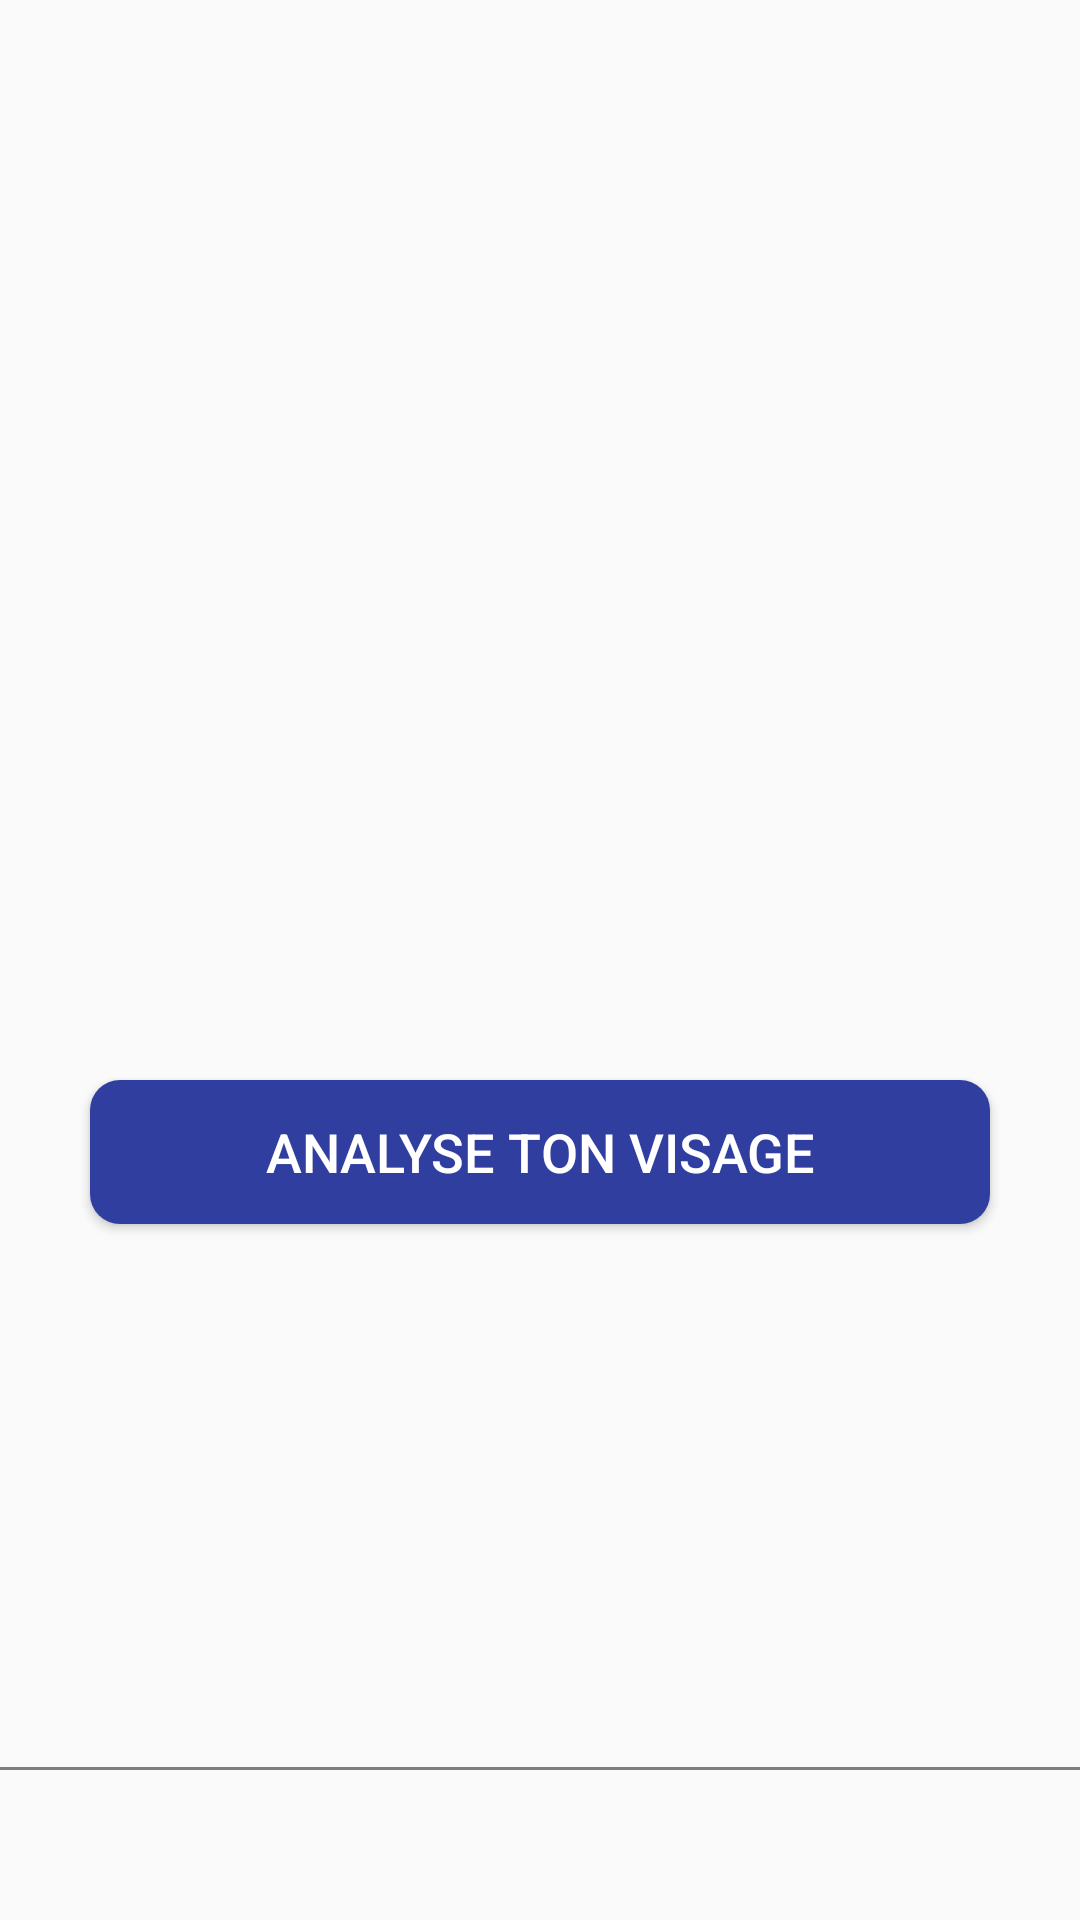

Layout XML and referenced resources for this Android screen:
<!-- AndroidManifest.xml: activity theme AppTheme.FullScreen -->
<!-- res/layout/activity_welcome.xml -->
<?xml version="1.0" encoding="utf-8"?>
<RelativeLayout xmlns:android="http://schemas.android.com/apk/res/android"
    xmlns:app="http://schemas.android.com/apk/res-auto"
    xmlns:tools="http://schemas.android.com/tools"
    android:layout_width="match_parent"
    android:layout_height="match_parent"
    tools:showIn="@layout/activity_welcome">


    <android.support.v4.view.ViewPager
        android:id="@+id/view_pager"
        android:layout_width="wrap_content"
        android:layout_height="wrap_content" />


    <Button
        android:id="@+id/btn_start"
        android:layout_width="300dp"
        android:layout_height="wrap_content"
        android:text="@string/start_test"
        android:textColor="@android:color/white"
        android:textSize="18sp"
        android:background="@drawable/bg_btn_test"
        android:layout_marginTop="360dp"
        android:layout_centerHorizontal="true"
        />


    <LinearLayout
        android:id="@+id/layoutDots"
        android:layout_width="match_parent"
        android:layout_height="@dimen/dots_height"
        android:layout_alignParentBottom="true"
        android:layout_marginBottom="@dimen/dots_margin_bottom"
        android:gravity="center"
        android:orientation="horizontal"></LinearLayout>

    <View
        android:layout_width="match_parent"
        android:layout_height="1dp"
        android:alpha=".5"
        android:layout_above="@id/layoutDots"
        android:background="@android:color/black" />



</RelativeLayout>
<!-- resources referenced by this layout -->
<resources>
  <dimen name="dots_height">30dp</dimen>
  <dimen name="dots_margin_bottom">20dp</dimen>
  <!-- drawable bg_btn_test (drawable) -->
  <?xml version="1.0" encoding="utf-8"?>
  <shape
      xmlns:android="http://schemas.android.com/apk/res/android"
      android:shape="rectangle">
  
      <corners android:radius="10dp"/>
      <padding android:left="10dp"
          android:right="10dp"
          android:bottom="10dp"
          android:top="10dp"/>
      <solid android:color="@color/colorPrimaryDark"/>
  
  </shape>
  <string name="start_test">Analyse ton visage</string>
  <style name="AppTheme.FullScreen" parent="Theme.AppCompat.Light.DarkActionBar">
          <item name="windowNoTitle">true</item>
          <item name="windowActionBar">false</item>
          <item name="android:windowFullscreen">true</item>
          <item name="android:windowContentOverlay">@null</item>
      </style>
  <color name="colorPrimaryDark">#303F9F</color>
</resources>
